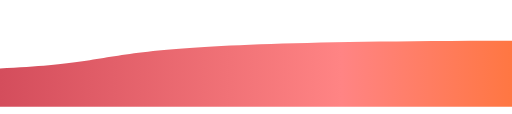
t = 0.00 s
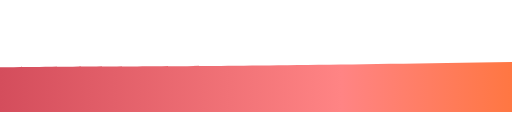
t = 1.42 s
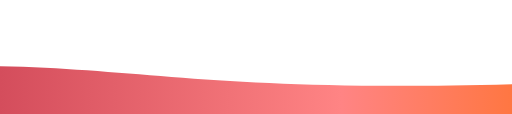
t = 2.83 s
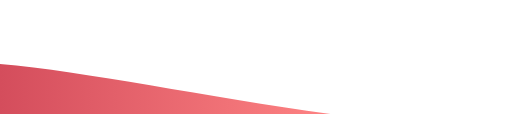
t = 5.67 s
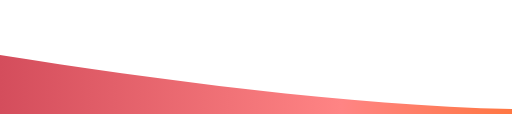
t = 7.08 s
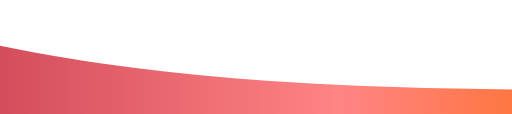
t = 8.50 s

The animated SVG that drew these frames (rendered in a browser with its animation timeline set to each time). Animation: 1 SMIL element (animate=1); frames cover the first 8.50 s, repeats indefinitely.

<svg xmlns="http://www.w3.org/2000/svg" viewBox="0 0 1440 320">
    <linearGradient id="grad1" x1="0%" y1="0%" x2="100%" y2="0%">
        <stop offset="0%" stop-color="#D44D5C" />
        <stop offset="50%" stop-color="#FF8484" />
        <stop offset="100%" stop-color="#FF6900" />
    </linearGradient>
  <path fill="url(#grad1)" fill-opacity="1" d="M0,128L34.3,112C68.6,96,137,64,206,85.3C274.3,107,343,181,411,218.7C480,256,549,256,617,250.7C685.7,245,754,235,823,218.7C891.4,203,960,181,1029,149.3C1097.1,117,1166,75,1234,48C1302.9,21,1371,11,1406,5.3L1440,0L1440,320L1405.7,320C1371.4,320,1303,320,1234,320C1165.7,320,1097,320,1029,320C960,320,891,320,823,320C754.3,320,686,320,617,320C548.6,320,480,320,411,320C342.9,320,274,320,206,320C137.1,320,69,320,34,320L0,320Z">
        <animate 
          repeatCount="indefinite" 
          fill="#454599" 
          attributeName="d" 
          dur="17s" 
          values="
            M0 192 
            C 500,171
              69,103
              1920,116 

            V 300 
            H 0 
            V 23 
            Z; 

            M0 180 
            c 473,40
              1322,283
              1920,136 

            V 359 
            H 0 
            V 67 
            Z; 

            M0 77 
            c 973,260
              1722,-53
              1920,120 

            V 359 
            H 0 
            V 67 
            Z; 

            M0 77 
            c 473,283
              822,-40
              1920,116 

            V 359 
            H 0 
            V 67 
            Z
            ">
        </animate>
    </path>
</svg>
